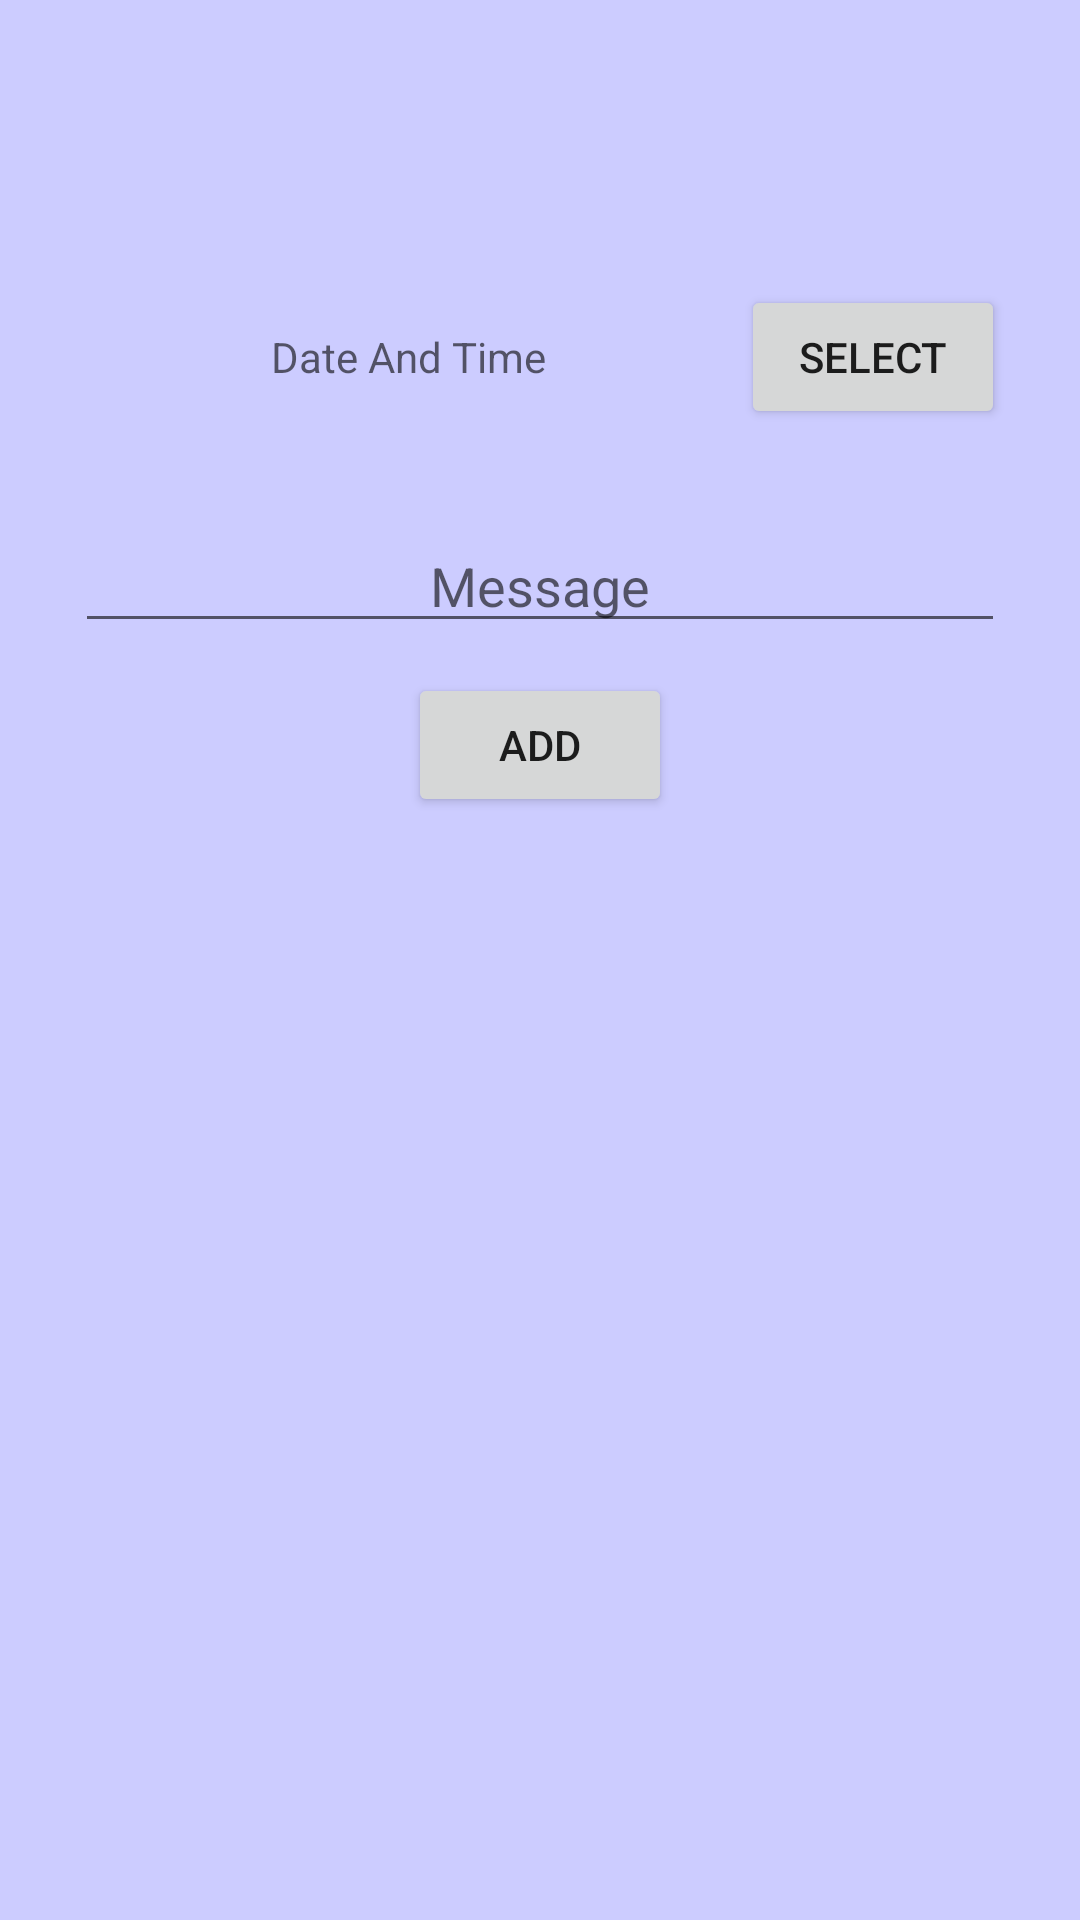

Here is an Android app screen rendered from its layout file. Give the layout XML and the strings, colors and styles it references.
<!-- AndroidManifest.xml: application theme Theme.Aus -->
<!-- res/layout/activity_popup.xml -->
<?xml version="1.0" encoding="utf-8"?>
<LinearLayout
    xmlns:android="http://schemas.android.com/apk/res/android"
    android:layout_width="300dp"
    android:layout_height="350dp"
    android:orientation="vertical"
    android:background="#CCCCFF"
    android:layout_gravity="center"
    android:padding="25dp">

    <LinearLayout
        android:layout_width="match_parent"
        android:layout_height="wrap_content"
        android:orientation="horizontal"
        android:layout_marginTop="70dp">

        <TextView
            android:id="@+id/date"
            android:layout_width="wrap_content"
            android:layout_height="match_parent"
            android:layout_weight="1"
            android:gravity="center"
            android:hint="Date And Time"
            android:layout_gravity="center"/>
        <Button
            android:id="@+id/selectDate"
            android:layout_width="wrap_content"
            android:layout_height="match_parent"
            android:layout_weight="0"
            android:gravity="center"
            android:text="SELECT"/>

    </LinearLayout>

    <EditText
        android:id="@+id/message"
        android:layout_width="match_parent"
        android:layout_height="wrap_content"
        android:layout_marginTop="30dp"
        android:layout_gravity="center"
        android:hint="Message"
        android:gravity="center"/>

    <Button
        android:id="@+id/addButton"
        android:layout_width="wrap_content"
        android:layout_height="wrap_content"
        android:layout_marginTop="10dp"
        android:text="Add"
        android:layout_gravity="center" />

</LinearLayout>
<!-- resources referenced by this layout -->
<resources>
  <style name="Theme.Aus" parent="Theme.MaterialComponents.DayNight.NoActionBar">
          
          <item name="colorPrimary">@color/purple_500</item>
          <item name="colorPrimaryVariant">@color/purple_700</item>
          <item name="colorOnPrimary">@color/white</item>
          
          <item name="colorSecondary">@color/teal_200</item>
          <item name="colorSecondaryVariant">@color/teal_700</item>
          <item name="colorOnSecondary">@color/black</item>
          
          <item name="android:statusBarColor">?attr/colorPrimaryVariant</item>
          
      </style>
  <color name="purple_500">#FF6200EE</color>
  <color name="purple_700">#FF3700B3</color>
  <color name="white">#FFFFFFFF</color>
  <color name="teal_200">#FF03DAC5</color>
  <color name="teal_700">#FF018786</color>
  <color name="black">#FF000000</color>
</resources>
